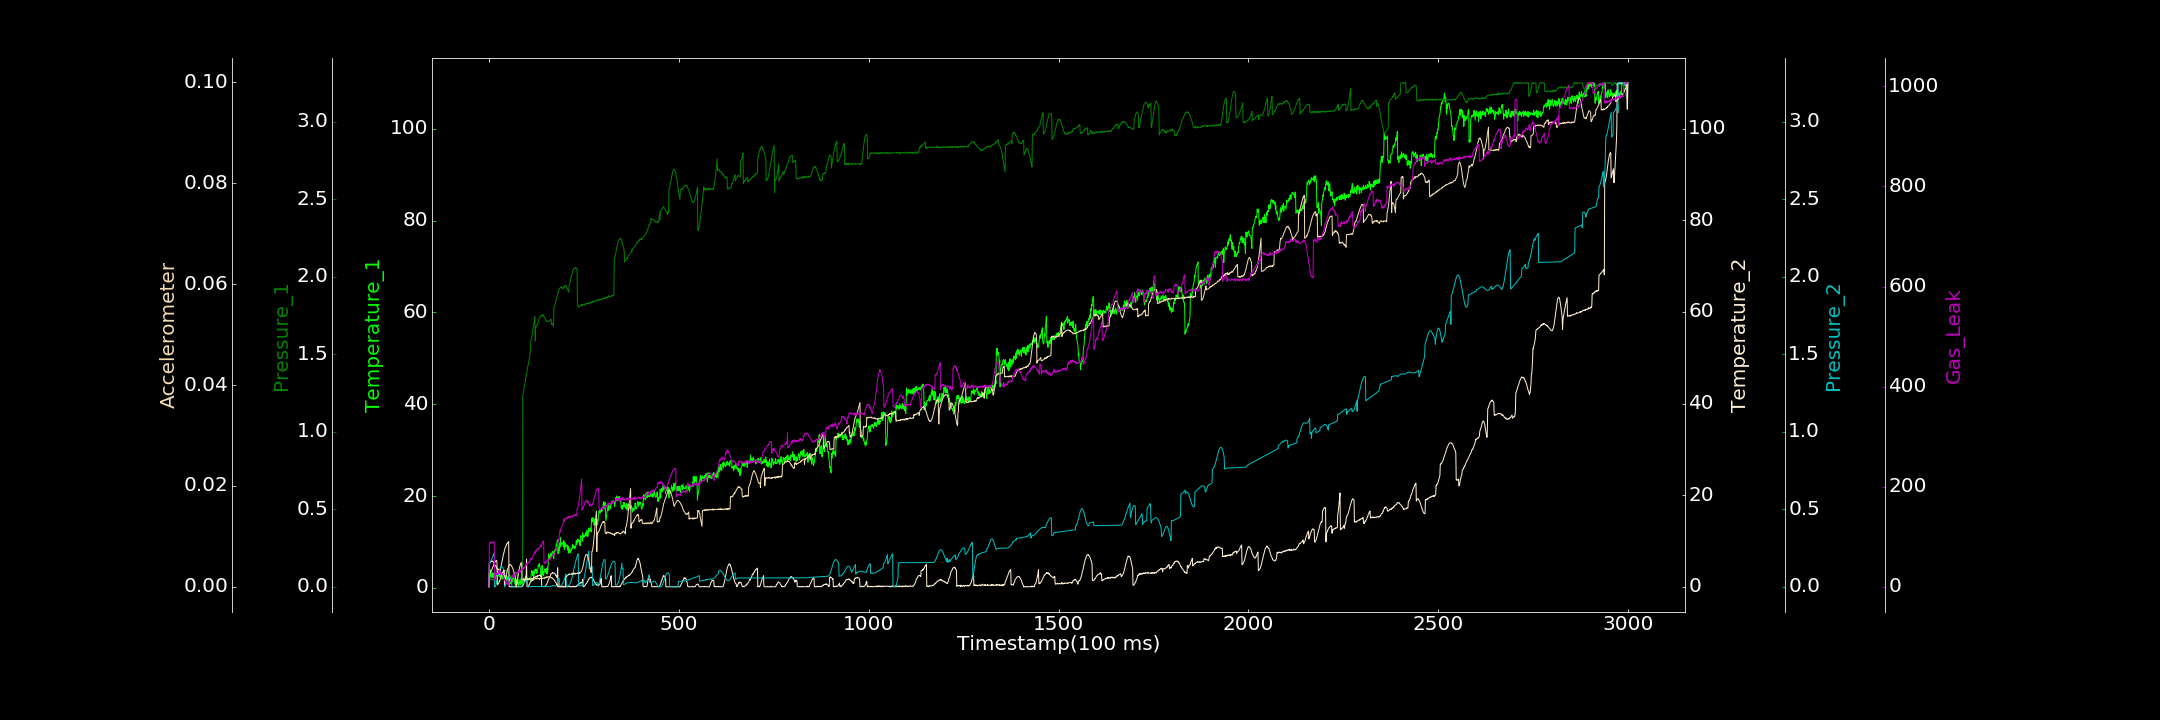

Source data for this figure (header and first rows):
0.000000000, 0.256740064, 0.000000000, 0.000000000, 0.000210944, 0.000000000, 0.000000000
1, 3.019, 0.04605, 5.065, 0.1504, 0.002728, 86.45
2, 2.05, 0.04358, 5.136, 0.1531, 0.002737, 86.08
3, 3.986, 0.04784, 5.335, 0.1563, 0.002802, 89.55
4, 2.997, 0.04753, 5.419, 0.1607, 0.002932, 88.22
5, 2.625, 0.04932, 5.555, 0.1655, 0.003028, 89.46
6, 2.331, 0.0456, 5.466, 0.1709, 0.003104, 86.93
7, 2.637, 0.04562, 5.642, 0.1768, 0.003341, 87.59
8, 3.341, 0.04817, 5.617, 0.1821, 0.003495, 87.45
9, 2.977, 0.04381, 5.649, 0.1891, 0.003703, 88.84
10, 2.385, 0.04706, 5.544, 0.1949, 0.003955, 89.77
11, 2.21, 0.0461, 5.441, 0.2003, 0.004078, 88.33
12, 2.601, 0.04434, 5.413, 0.2056, 0.004236, 87.57
13, 3.24, 0.04522, 5.271, 0.2114, 0.004551, 90.04
14, 2.469, 0.04159, 5.222, 0.2156, 0.004688, 83.29
15, 2.834, 0.04143, 4.967, 0.00002431, 0.004747, 14.64
16, 3.212, 0.03678, 4.688, 0.0005185, 0.00492, 19.38
17, 1.971, 0.03821, 4.65, 0.000005119, 0.004992, 23.72
18, 2.43, 0.04024, 4.489, 0.009188, 0.005159, 25.9
19, 2.68, 0.03196, 4.308, 0.01955, 0.005132, 23.64
20, 3.199, 0.03095, 4.388, 0.02978, 0.005216, 26.36
21, 2.722, 0.03471, 3.939, 0.04109, 0.005101, 26.61
22, 3.159, 0.03359, 3.991, 0.05247, 0.0005603, 23.86
23, 3.771, 0.03466, 3.843, 0.06383, 0.0004078, 26.69
24, 3.118, 0.03376, 3.757, 0.07435, 0.0006792, 25.94
25, 3.375, 0.03176, 3.842, 0.08545, 0.0006252, 32.34
26, 2.616, 0.03564, 2.955, 0.09466, 0.000709, 29.6
27, 2.933, 0.03856, 3.179, 0.1036, 0.0009513, 29.15
28, 2.547, 0.03721, 3.261, 0.1116, 0.001107, 28.74
29, 3.104, 0.04336, 3.457, 0.1179, 0.001382, 31.85
30, 2.287, 0.04207, 3.61, 0.1233, 0.001569, 28.83
31, 2.088, 0.04336, 3.993, 0.1267, 0.001829, 24.5
32, 2.713, 0.05361, 4.498, 0.1298, 0.001923, 28.95
33, 2.397, 0.07837, 4.854, 0.13, 0.002252, 28.85
34, 3.043, 0.0845, 5.438, 0.1295, 0.002438, 26.27
35, 1.942, 0.08732, 5.706, 0.1281, 0.002709, 26.42
36, 2.76, 0.09097, 6.222, 0.1247, 0.00282, 23.6
37, 3.325, 0.09503, 6.585, 0.1204, 0.002825, 22.43
38, 2.19, 0.0974, 7.043, 0.115, 0.003262, 20.77
39, 2.465, 0.101, 7.326, 0.1089, 0.003217, 20.19
40, 2.092, 0.1023, 7.59, 0.1022, 0.003312, 14.98
41, 2.4, 0.1041, 8.039, 0.000000000, 0.0005441, 16.26
42, 2.388, 0.1029, 8.339, 0.0007789, 0.0004626, 12.39
43, 2.749, 0.1054, 8.587, 0.005486, 0.001435, 11.37
44, 2.358, 0.1061, 8.691, 0.01169, 0.001896, 13.85
45, 1.997, 0.1049, 8.835, 0.01826, 0.002075, 8.236
46, 2.932, 0.1062, 9.199, 0.02543, 0.002465, 6.743
47, 1.706, 0.1006, 9.398, 0.03305, 0.002886, 8.928
48, 2.469, 0.09745, 9.387, 0.04099, 0.003149, 8.687
49, 1.681, 0.0967, 9.571, 0.04713, 0.003524, 4.959
50, 1.841, 0.09214, 9.687, 0.05319, 0.003654, 8.275
51, 2.399, 0.09177, 9.83, 0.05858, 0.00383, 4.8
52, 2.345, 0.08495, 9.885, 0.06202, 0.004116, 2.823
53, 2.165, 0.07842, 0.09702, 0.06269, 0.00413, 7.721
54, 1.846, 0.07525, 0.05217, 0.06234, 0.004238, 10.17
55, 1.693, 0.07305, 0.1089, 0.05979, 0.004445, 9.858
56, 0.8792, 0.07407, 0.01061, 0.05543, 0.004412, 10.41
57, 2.3, 0.06535, 0.000000000, 0.04884, 0.004305, 14.42
58, 1.681, 0.06622, 0.0511, 0.03976, 0.004312, 15.02
59, 2.041, 0.06516, 0.000000000, 0.02927, 0.004195, 17.4
60, 1.211, 0.06348, 0.000000000, 0.01595, 0.004024, 19.07
... 2,939 more rows
